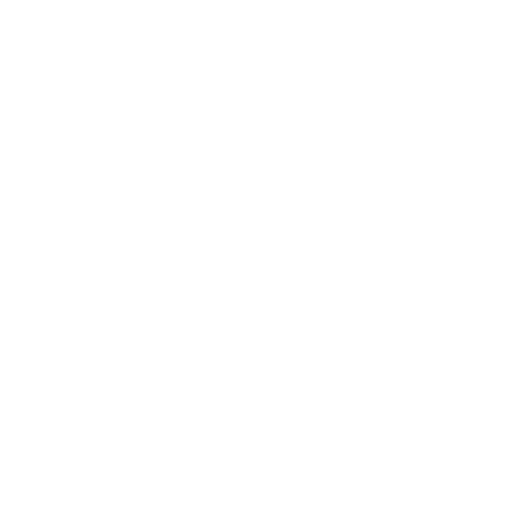
t = 0.00 s
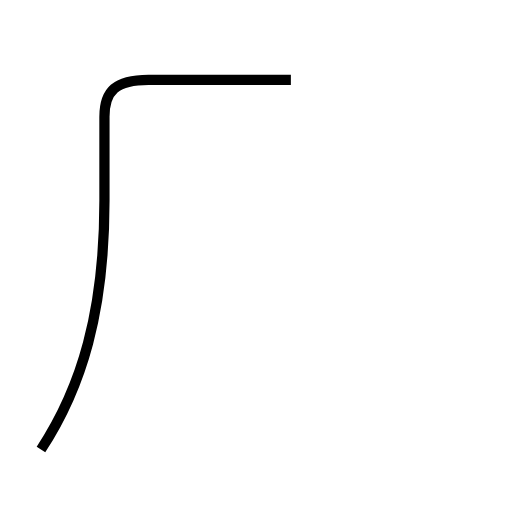
t = 1.62 s
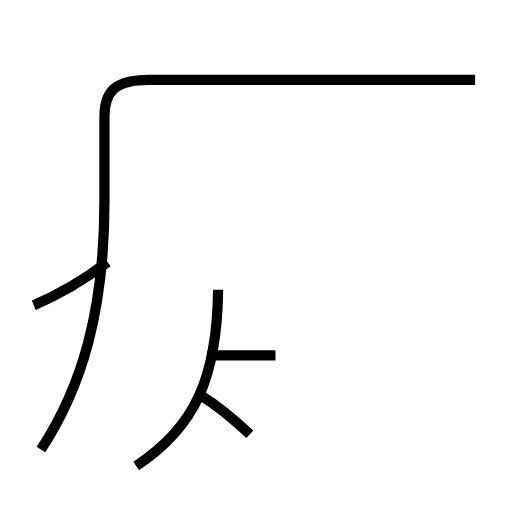
t = 3.39 s
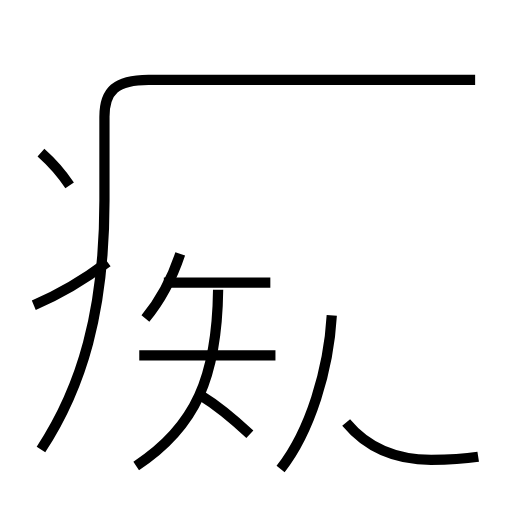
t = 5.15 s
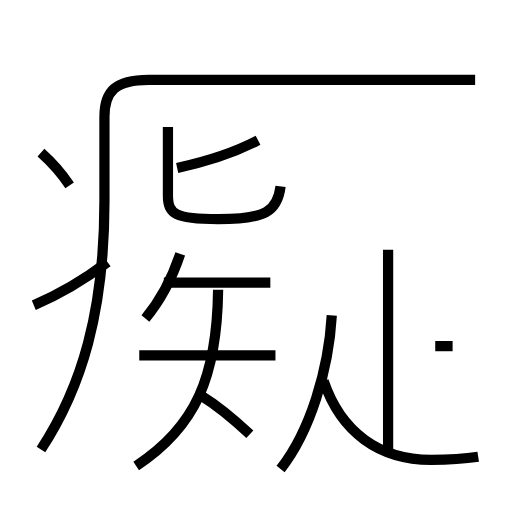
t = 6.81 s
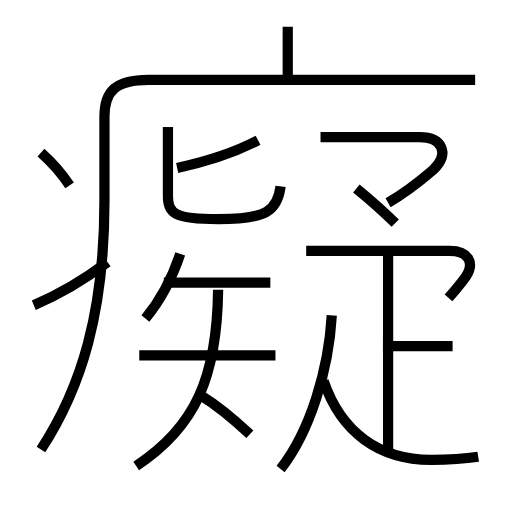
t = 8.49 s

The animated SVG that drew these frames (rendered in a browser with its animation timeline set to each time). Animation: 18 SMIL elements (animate=18); one cycle of 8.49 s.

<?xml version='1.0' encoding='utf-8'?>
<svg viewBox="0.0 -6.0 50.0 50.0" version="1.1" xmlns="http://www.w3.org/2000/svg"><rect x="-1000" y="-1000" width="2000" height="2000" stroke="white" fill="white" /><g style="fill:none;stroke:#000000;stroke-width:1"><path d="M 4.0 -0.1 C 8.0 -6.2 10.2 -13.6 10.2 -24.4 L 10.2 -32.6 C 10.2 -35.1 11.3 -36.2 14.5 -36.2 L 46.4 -36.2 " transform="translate(0.0 38.0)" stroke-dasharray="72.07688412624914" stroke-dashoffset="72.07688412624914"><animate attributeName="stroke-dashoffset" from="72.07688412624914" to="0" dur="2.1623065237874743s" begin="0s; anim_end.end" fill="freeze" id="anim0" /></path><path d="M 3.3 -14.2 C 5.7 -15.2 8.1 -16.6 10.5 -18.4 " transform="translate(0.0 38.0)" stroke-dasharray="8.356966382479234" stroke-dashoffset="8.356966382479234"><animate attributeName="stroke-dashoffset" from="8.356966382479234" to="0" dur="0.25070899147437703s" begin="anim0.end" fill="freeze" id="anim1" /></path><path d="M 13.3 1.5 C 19.1 -2.3 21.2 -7.2 21.3 -15.7 " transform="translate(0.0 38.0)" stroke-dasharray="19.922253510339996" stroke-dashoffset="19.922253510339996"><animate attributeName="stroke-dashoffset" from="19.922253510339996" to="0" dur="0.5976676053101998s" begin="anim1.end" fill="freeze" id="anim2" /></path><path d="M 24.4 -1.6 C 22.9 -3.0 21.4 -4.3 19.6 -5.4 " transform="translate(0.0 38.0)" stroke-dasharray="6.13315424642918" stroke-dashoffset="6.13315424642918"><animate attributeName="stroke-dashoffset" from="6.13315424642918" to="0" dur="0.1839946273928754s" begin="anim2.end" fill="freeze" id="anim3" /></path><path d="M 26.9 -9.3 L 13.6 -9.3 " transform="translate(0.0 38.0)" stroke-dasharray="13.299999999999999" stroke-dashoffset="13.299999999999999"><animate attributeName="stroke-dashoffset" from="13.299999999999999" to="0" dur="0.39899999999999997s" begin="anim3.end" fill="freeze" id="anim4" /></path><path d="M 14.2 -12.9 C 15.7 -14.7 16.9 -17.1 17.6 -19.2 " transform="translate(0.0 38.0)" stroke-dasharray="7.197384620493292" stroke-dashoffset="7.197384620493292"><animate attributeName="stroke-dashoffset" from="7.197384620493292" to="0" dur="0.21592153861479874s" begin="anim4.end" fill="freeze" id="anim5" /></path><path d="M 6.8 -25.9 C 6.0 -27.1 4.9 -28.3 4.0 -29.1 " transform="translate(0.0 38.0)" stroke-dasharray="4.262507199008279" stroke-dashoffset="4.262507199008279"><animate attributeName="stroke-dashoffset" from="4.262507199008279" to="0" dur="0.12787521597024834s" begin="anim5.end" fill="freeze" id="anim6" /></path><path d="M 27.4 1.8 C 30.3 -1.9 32.1 -7.9 32.4 -13.2 " transform="translate(0.0 38.0)" stroke-dasharray="16.028405825033037" stroke-dashoffset="16.028405825033037"><animate attributeName="stroke-dashoffset" from="16.028405825033037" to="0" dur="0.48085217475099107s" begin="anim6.end" fill="freeze" id="anim7" /></path><path d="M 26.4 -16.4 L 16.0 -16.4 " transform="translate(0.0 38.0)" stroke-dasharray="10.399999999999999" stroke-dashoffset="10.399999999999999"><animate attributeName="stroke-dashoffset" from="10.399999999999999" to="0" dur="0.31199999999999994s" begin="anim7.end" fill="freeze" id="anim8" /></path><path d="M 46.7 0.6 C 45.4 0.8 43.9 0.9 42.1 0.9 C 37.0 0.9 33.3 -1.8 31.6 -6.8 " transform="translate(0.0 38.0)" stroke-dasharray="18.63019363995859" stroke-dashoffset="18.63019363995859"><animate attributeName="stroke-dashoffset" from="18.63019363995859" to="0" dur="0.5589058091987578s" begin="anim8.end" fill="freeze" id="anim9" /></path><path d="M 37.9 0.2 L 37.9 -19.6 " transform="translate(0.0 38.0)" stroke-dasharray="19.8" stroke-dashoffset="19.8"><animate attributeName="stroke-dashoffset" from="19.8" to="0" dur="0.594s" begin="anim9.end" fill="freeze" id="anim10" /></path><path d="M 27.4 -25.8 C 27.1 -23.4 26.0 -22.6 21.3 -22.6 C 17.1 -22.6 16.4 -23.1 16.4 -24.9 L 16.4 -31.6 " transform="translate(0.0 38.0)" stroke-dasharray="20.723334878463007" stroke-dashoffset="20.723334878463007"><animate attributeName="stroke-dashoffset" from="20.723334878463007" to="0" dur="0.6217000463538902s" begin="anim10.end" fill="freeze" id="anim11" /></path><path d="M 17.3 -27.6 C 20.1 -28.2 22.9 -29.1 25.2 -30.3 " transform="translate(0.0 38.0)" stroke-dasharray="8.372954149175593" stroke-dashoffset="8.372954149175593"><animate attributeName="stroke-dashoffset" from="8.372954149175593" to="0" dur="0.2511886244752678s" begin="anim11.end" fill="freeze" id="anim12" /></path><path d="M 44.2 -10.2 L 37.4 -10.2 " transform="translate(0.0 38.0)" stroke-dasharray="6.800000000000004" stroke-dashoffset="6.800000000000004"><animate attributeName="stroke-dashoffset" from="6.800000000000004" to="0" dur="0.20400000000000013s" begin="anim12.end" fill="freeze" id="anim13" /></path><path d="M 43.8 -14.9 C 44.5 -15.7 45.0 -16.3 45.5 -17.0 C 46.4 -18.4 45.7 -19.5 43.9 -19.5 L 29.9 -19.5 " transform="translate(0.0 38.0)" stroke-dasharray="20.62706868813001" stroke-dashoffset="20.62706868813001"><animate attributeName="stroke-dashoffset" from="20.62706868813001" to="0" dur="0.6188120606439003s" begin="anim13.end" fill="freeze" id="anim14" /></path><path d="M 38.6 -22.2 C 37.6 -23.2 35.9 -24.7 34.8 -25.6 " transform="translate(0.0 38.0)" stroke-dasharray="5.100609799712026" stroke-dashoffset="5.100609799712026"><animate attributeName="stroke-dashoffset" from="5.100609799712026" to="0" dur="0.15301829399136077s" begin="anim14.end" fill="freeze" id="anim15" /></path><path d="M 37.9 -24.2 C 39.5 -25.1 40.9 -26.2 42.3 -27.4 C 44.0 -29.1 43.1 -30.6 41.0 -30.6 L 31.3 -30.6 " transform="translate(0.0 38.0)" stroke-dasharray="20.08063075493927" stroke-dashoffset="20.08063075493927"><animate attributeName="stroke-dashoffset" from="20.08063075493927" to="0" dur="0.6024189226481781s" begin="anim15.end" fill="freeze" id="anim16" /></path><path d="M 28.1 -36.2 L 28.1 -41.4" transform="translate(0.0 38.0)" stroke-dasharray="5.199999999999996" stroke-dashoffset="5.199999999999996"><animate attributeName="stroke-dashoffset" from="5.199999999999996" to="0" dur="0.15599999999999986s" begin="anim16.end" fill="freeze" id="anim_end" /></path></g></svg>
